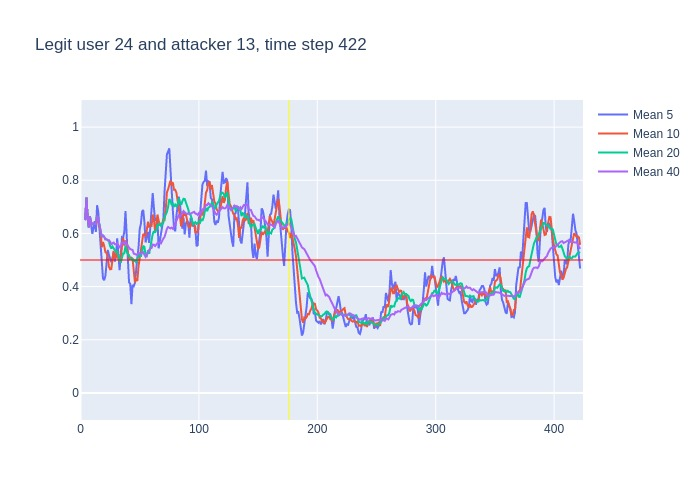

The table this chart was drawn from, first rows:
, time, confidence, avg_5_conf, avg_10_conf, avg_20_conf, avg_40_conf, real_user, predicted, user_count
0, 3, 0.65, , , , , 24, 24, 16
1, 4, 0.82, 0.65, 0.65, 0.65, 0.65, 24, 24, 16
2, 5, 0.52, 0.735, 0.735, 0.735, 0.735, 24, 24, 16
3, 6, 0.5, 0.6633, 0.6633, 0.6633, 0.6633, 24, 24, 16
4, 7, 0.83, 0.6225, 0.6225, 0.6225, 0.6225, 24, 24, 16
5, 8, 0.47, 0.664, 0.664, 0.664, 0.664, 24, 24, 16
6, 9, 0.67, 0.628, 0.6317, 0.6317, 0.6317, 24, 24, 16
7, 10, 0.64, 0.598, 0.6371, 0.6371, 0.6371, 24, 24, 16
8, 11, 0.62, 0.622, 0.6375, 0.6375, 0.6375, 24, 24, 16
9, 12, 0.63, 0.646, 0.6356, 0.6356, 0.6356, 24, 24, 16
10, 13, 0.97, 0.606, 0.635, 0.635, 0.635, 24, 24, 16
11, 14, 0.55, 0.706, 0.667, 0.6655, 0.6655, 24, 25, 16
12, 15, 0.33, 0.682, 0.64, 0.6558, 0.6558, 24, 24, 16
13, 16, 0.35, 0.62, 0.621, 0.6308, 0.6308, 24, 24, 16
14, 17, 0.25, 0.566, 0.606, 0.6107, 0.6107, 24, 22, 16
15, 18, 0.67, 0.49, 0.548, 0.5867, 0.5867, 24, 24, 16
16, 19, 0.52, 0.43, 0.568, 0.5919, 0.5919, 24, 24, 16
17, 20, 0.41, 0.424, 0.553, 0.5876, 0.5876, 24, 24, 16
18, 21, 0.58, 0.44, 0.53, 0.5778, 0.5778, 24, 24, 16
19, 22, 0.51, 0.486, 0.526, 0.5779, 0.5779, 24, 24, 16
20, 23, 0.58, 0.538, 0.514, 0.5745, 0.5745, 24, 24, 16
21, 24, 0.45, 0.52, 0.475, 0.571, 0.5748, 24, 24, 16
22, 25, 0.34, 0.506, 0.465, 0.5525, 0.5691, 24, 25, 16
23, 26, 0.65, 0.492, 0.466, 0.5435, 0.5591, 24, 24, 16
24, 27, 0.63, 0.506, 0.496, 0.551, 0.5629, 24, 24, 16
25, 28, 0.4, 0.53, 0.534, 0.541, 0.5656, 24, 24, 16
26, 29, 0.56, 0.494, 0.507, 0.5375, 0.5592, 24, 24, 16
27, 30, 0.67, 0.516, 0.511, 0.532, 0.5593, 24, 24, 16
28, 31, 0.25, 0.582, 0.537, 0.5335, 0.5632, 24, 24, 16
29, 32, 0.43, 0.502, 0.504, 0.515, 0.5524, 24, 24, 16
30, 33, 0.67, 0.462, 0.496, 0.505, 0.5483, 24, 24, 16
31, 34, 0.91, 0.516, 0.505, 0.49, 0.5523, 24, 24, 16
32, 35, 0.66, 0.586, 0.551, 0.508, 0.5634, 24, 24, 16
33, 36, 0.36, 0.584, 0.583, 0.5245, 0.5664, 24, 24, 16
34, 37, 0.82, 0.606, 0.554, 0.525, 0.5603, 24, 24, 16
35, 38, 0.26, 0.684, 0.573, 0.5535, 0.5677, 24, 27, 16
36, 39, 0.29, 0.602, 0.559, 0.533, 0.5592, 24, 24, 16
37, 40, 0.35, 0.478, 0.532, 0.5215, 0.5519, 24, 24, 16
38, 41, 0.33, 0.416, 0.5, 0.5185, 0.5466, 24, 24, 16
39, 42, 0.44, 0.41, 0.508, 0.506, 0.541, 24, 24, 16
40, 43, 0.62, 0.334, 0.509, 0.5025, 0.5385, 24, 24, 16
41, 44, 0.27, 0.406, 0.504, 0.5045, 0.5378, 24, 22, 16
42, 45, 0.41, 0.402, 0.44, 0.4955, 0.524, 24, 24, 16
43, 46, 0.51, 0.414, 0.415, 0.499, 0.5212, 24, 24, 16
44, 47, 0.73, 0.45, 0.43, 0.492, 0.5215, 24, 24, 16
45, 48, 0.81, 0.508, 0.421, 0.497, 0.519, 24, 24, 16
46, 49, 0.62, 0.546, 0.476, 0.5175, 0.5275, 24, 24, 16
47, 50, 0.51, 0.616, 0.509, 0.5205, 0.5262, 24, 24, 16
48, 51, 0.74, 0.636, 0.525, 0.5125, 0.523, 24, 24, 16
49, 52, 0.76, 0.682, 0.566, 0.537, 0.526, 24, 24, 16
50, 53, 0.58, 0.688, 0.598, 0.5535, 0.5292, 24, 24, 16
51, 54, 0.24, 0.642, 0.594, 0.549, 0.5195, 24, 25, 16
52, 55, 0.63, 0.566, 0.591, 0.5155, 0.5118, 24, 24, 16
53, 56, 0.82, 0.59, 0.613, 0.514, 0.5192, 24, 24, 16
54, 57, 0.55, 0.606, 0.644, 0.537, 0.531, 24, 24, 16
55, 58, 0.84, 0.564, 0.626, 0.5235, 0.5385, 24, 24, 16
56, 59, 0.61, 0.616, 0.629, 0.5525, 0.5428, 24, 24, 16
57, 60, 0.94, 0.69, 0.628, 0.5685, 0.545, 24, 24, 16
58, 61, 0.54, 0.752, 0.671, 0.598, 0.5582, 24, 24, 16
59, 62, 0.32, 0.696, 0.651, 0.6085, 0.5573, 24, 24, 16
... 360 more rows
